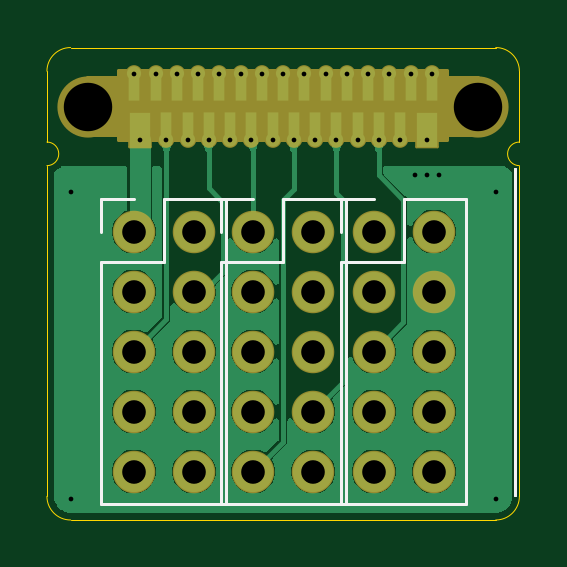
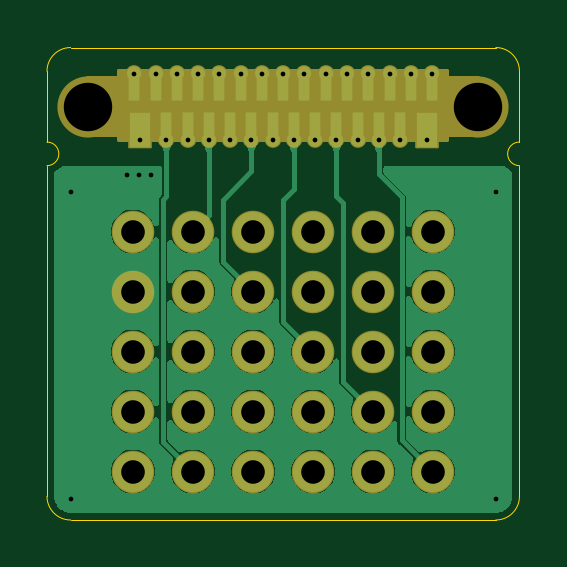
Circuit board: 11 layer files. Board 20.0 x 20.0 mm.
- bottom_copper: ax02-29-pin-B_Cu.gbl (56045 bytes)
- bottom_mask: ax02-29-pin-B_Mask.gbs (4496 bytes)
- paste: ax02-29-pin-B_Paste.gbp (492 bytes)
- bottom_silk: ax02-29-pin-B_Silkscreen.gbo (4506 bytes)
- outline: ax02-29-pin-Edge_Cuts.gm1 (1255 bytes)
- top_copper: ax02-29-pin-F_Cu.gtl (51225 bytes)
- top_mask: ax02-29-pin-F_Mask.gts (4496 bytes)
- paste: ax02-29-pin-F_Paste.gtp (492 bytes)
- top_silk: ax02-29-pin-F_Silkscreen.gto (5961 bytes)
- drill: ax02-29-pin-NPTH.drl (354 bytes)
- drill: ax02-29-pin-PTH.drl (1294 bytes)

=== bottom_copper: ax02-29-pin-B_Cu.gbl (56045 bytes, source omitted) ===
=== bottom_mask: ax02-29-pin-B_Mask.gbs (4496 bytes, source withheld) ===
=== paste: ax02-29-pin-B_Paste.gbp ===
G04 #@! TF.GenerationSoftware,KiCad,Pcbnew,10.0.3*
G04 #@! TF.CreationDate,2026-05-26T23:57:49+09:00*
G04 #@! TF.ProjectId,ax02-29-pin,61783032-2d32-4392-9d70-696e2e6b6963,v1.0*
G04 #@! TF.SameCoordinates,Original*
G04 #@! TF.FileFunction,Paste,Bot*
G04 #@! TF.FilePolarity,Positive*
%FSLAX46Y46*%
G04 Gerber Fmt 4.6, Leading zero omitted, Abs format (unit mm)*
G04 Created by KiCad (PCBNEW 10.0.3) date 2026-05-26 23:57:49*
%MOMM*%
%LPD*%
G01*
G04 APERTURE LIST*
G04 APERTURE END LIST*
M02*

=== bottom_silk: ax02-29-pin-B_Silkscreen.gbo (4506 bytes, source withheld) ===
=== outline: ax02-29-pin-Edge_Cuts.gm1 ===
G04 #@! TF.GenerationSoftware,KiCad,Pcbnew,10.0.3*
G04 #@! TF.CreationDate,2026-05-26T23:57:49+09:00*
G04 #@! TF.ProjectId,ax02-29-pin,61783032-2d32-4392-9d70-696e2e6b6963,v1.0*
G04 #@! TF.SameCoordinates,Original*
G04 #@! TF.FileFunction,Profile,NP*
%FSLAX46Y46*%
G04 Gerber Fmt 4.6, Leading zero omitted, Abs format (unit mm)*
G04 Created by KiCad (PCBNEW 10.0.3) date 2026-05-26 23:57:49*
%MOMM*%
%LPD*%
G01*
G04 APERTURE LIST*
G04 #@! TA.AperFunction,Profile*
%ADD10C,0.010000*%
G04 #@! TD*
G04 APERTURE END LIST*
D10*
X25000000Y-26000000D02*
X25000000Y-29000000D01*
X25000000Y-26000000D02*
G75*
G02*
X26000000Y-25000000I1000000J0D01*
G01*
X25000000Y-29000000D02*
G75*
G02*
X25000000Y-30000000I0J-500000D01*
G01*
X25000000Y-30000000D02*
X25000000Y-44000000D01*
X26000000Y-25000000D02*
X44000000Y-25000000D01*
X26000000Y-45000000D02*
G75*
G02*
X25000000Y-44000000I0J1000000D01*
G01*
X44000000Y-25000000D02*
G75*
G02*
X45000000Y-26000000I0J-1000000D01*
G01*
X44000000Y-45000000D02*
X26000000Y-45000000D01*
X45000000Y-26000000D02*
X45000000Y-29000000D01*
X45000000Y-30000000D02*
G75*
G02*
X45000000Y-29000000I0J500000D01*
G01*
X45000000Y-30000000D02*
X45000000Y-44000000D01*
X45000000Y-44000000D02*
G75*
G02*
X44000000Y-45000000I-1000000J0D01*
G01*
M02*

=== top_copper: ax02-29-pin-F_Cu.gtl (51225 bytes, source omitted) ===
=== top_mask: ax02-29-pin-F_Mask.gts (4496 bytes, source withheld) ===
=== paste: ax02-29-pin-F_Paste.gtp ===
G04 #@! TF.GenerationSoftware,KiCad,Pcbnew,10.0.3*
G04 #@! TF.CreationDate,2026-05-26T23:57:48+09:00*
G04 #@! TF.ProjectId,ax02-29-pin,61783032-2d32-4392-9d70-696e2e6b6963,v1.0*
G04 #@! TF.SameCoordinates,Original*
G04 #@! TF.FileFunction,Paste,Top*
G04 #@! TF.FilePolarity,Positive*
%FSLAX46Y46*%
G04 Gerber Fmt 4.6, Leading zero omitted, Abs format (unit mm)*
G04 Created by KiCad (PCBNEW 10.0.3) date 2026-05-26 23:57:48*
%MOMM*%
%LPD*%
G01*
G04 APERTURE LIST*
G04 APERTURE END LIST*
M02*

=== top_silk: ax02-29-pin-F_Silkscreen.gto ===
G04 #@! TF.GenerationSoftware,KiCad,Pcbnew,10.0.3*
G04 #@! TF.CreationDate,2026-05-26T23:57:49+09:00*
G04 #@! TF.ProjectId,ax02-29-pin,61783032-2d32-4392-9d70-696e2e6b6963,v1.0*
G04 #@! TF.SameCoordinates,Original*
G04 #@! TF.FileFunction,Legend,Top*
G04 #@! TF.FilePolarity,Positive*
%FSLAX46Y46*%
G04 Gerber Fmt 4.6, Leading zero omitted, Abs format (unit mm)*
G04 Created by KiCad (PCBNEW 10.0.3) date 2026-05-26 23:57:49*
%MOMM*%
%LPD*%
G01*
G04 APERTURE LIST*
G04 Aperture macros list*
%AMRoundRect*
0 Rectangle with rounded corners*
0 $1 Rounding radius*
0 $2 $3 $4 $5 $6 $7 $8 $9 X,Y pos of 4 corners*
0 Add a 4 corners polygon primitive as box body*
4,1,4,$2,$3,$4,$5,$6,$7,$8,$9,$2,$3,0*
0 Add four circle primitives for the rounded corners*
1,1,$1+$1,$2,$3*
1,1,$1+$1,$4,$5*
1,1,$1+$1,$6,$7*
1,1,$1+$1,$8,$9*
0 Add four rect primitives between the rounded corners*
20,1,$1+$1,$2,$3,$4,$5,0*
20,1,$1+$1,$4,$5,$6,$7,0*
20,1,$1+$1,$6,$7,$8,$9,0*
20,1,$1+$1,$8,$9,$2,$3,0*%
%AMFreePoly0*
4,1,43,0.052099,0.920729,0.127746,0.900460,0.139805,0.895465,0.207628,0.856307,0.217983,0.848361,0.273361,0.792983,0.281307,0.782628,0.320465,0.714805,0.325460,0.702746,0.345729,0.627099,0.347433,0.614158,0.347433,0.535842,0.345729,0.522901,0.325460,0.447254,0.320465,0.435195,0.281307,0.367372,0.275000,0.359152,0.275000,-0.575000,0.260355,-0.610355,0.225000,-0.625000,
-0.225000,-0.625000,-0.260355,-0.610355,-0.275000,-0.575000,-0.275000,0.359152,-0.281307,0.367372,-0.320465,0.435195,-0.325460,0.447254,-0.345729,0.522901,-0.347433,0.535842,-0.347433,0.614158,-0.345729,0.627099,-0.325460,0.702746,-0.320465,0.714805,-0.281307,0.782628,-0.273361,0.792983,-0.217983,0.848361,-0.207628,0.856307,-0.139805,0.895465,-0.127746,0.900460,-0.052099,0.920729,
-0.039158,0.922433,0.039158,0.922433,0.052099,0.920729,0.052099,0.920729,$1*%
G04 Aperture macros list end*
%ADD10C,0.100000*%
%ADD11C,0.120000*%
%ADD12C,0.150000*%
%ADD13C,1.800000*%
%ADD14C,2.590000*%
%ADD15RoundRect,0.050000X-0.450000X-0.725000X0.450000X-0.725000X0.450000X0.725000X-0.450000X0.725000X0*%
%ADD16FreePoly0,0.000000*%
%ADD17FreePoly0,180.000000*%
G04 APERTURE END LIST*
D10*
X44850000Y-30125000D02*
X44800000Y-30125000D01*
X44800000Y-44000000D01*
X44850000Y-44000000D01*
X44850000Y-30125000D01*
G36*
X44850000Y-44000000D02*
G01*
X44800000Y-44000000D01*
X44800000Y-30125000D01*
X44850000Y-30125000D01*
X44850000Y-44000000D01*
G37*
D11*
X27295005Y-31408500D02*
X28675005Y-31408500D01*
X27295005Y-32788500D02*
X27295005Y-31408500D01*
X27295005Y-34058500D02*
X27295005Y-44328500D01*
X27295005Y-34058500D02*
X29945005Y-34058500D01*
X27295005Y-44328500D02*
X32595005Y-44328500D01*
X29945005Y-31408500D02*
X32595005Y-31408500D01*
X29945005Y-34058500D02*
X29945005Y-31408500D01*
X32595005Y-31408500D02*
X32595005Y-44328500D01*
X32350000Y-31408500D02*
X33730000Y-31408500D01*
X32350000Y-32788500D02*
X32350000Y-31408500D01*
X32350000Y-34058500D02*
X32350000Y-44328500D01*
X32350000Y-34058500D02*
X35000000Y-34058500D01*
X32350000Y-44328500D02*
X37650000Y-44328500D01*
X35000000Y-31408500D02*
X37650000Y-31408500D01*
X35000000Y-34058500D02*
X35000000Y-31408500D01*
X37650000Y-31408500D02*
X37650000Y-44328500D01*
X37455005Y-31408500D02*
X38835005Y-31408500D01*
X37455005Y-32788500D02*
X37455005Y-31408500D01*
X37455005Y-34058500D02*
X37455005Y-44328500D01*
X37455005Y-34058500D02*
X40105005Y-34058500D01*
X37455005Y-44328500D02*
X42755005Y-44328500D01*
X40105005Y-31408500D02*
X42755005Y-31408500D01*
X40105005Y-34058500D02*
X40105005Y-31408500D01*
X42755005Y-31408500D02*
X42755005Y-44328500D01*
%LPC*%
D12*
X26750000Y-26300000D02*
X28050000Y-26300000D01*
X28050000Y-28700000D01*
X26750000Y-28700000D01*
X26750000Y-26300000D01*
G36*
X28050000Y-28700000D02*
G01*
X26750000Y-28700000D01*
X26750000Y-26300000D01*
X28050000Y-26300000D01*
X28050000Y-28700000D01*
G37*
X28050000Y-28900000D02*
X41950000Y-28900000D01*
X41950000Y-26000000D01*
X28050000Y-26000000D01*
X28050000Y-28900000D01*
G36*
X41950000Y-28900000D02*
G01*
X28050000Y-28900000D01*
X28050000Y-26000000D01*
X41950000Y-26000000D01*
X41950000Y-28900000D01*
G37*
X41950000Y-26300000D02*
X43250000Y-26300000D01*
X43250000Y-28700000D01*
X41950000Y-28700000D01*
X41950000Y-26300000D01*
G36*
X43250000Y-28700000D02*
G01*
X41950000Y-28700000D01*
X41950000Y-26300000D01*
X43250000Y-26300000D01*
X43250000Y-28700000D01*
G37*
D13*
X28675005Y-32788500D03*
X28675005Y-35328500D03*
X28675005Y-37868500D03*
X28675005Y-40408500D03*
X28675005Y-42948500D03*
X31215005Y-32788500D03*
X31215005Y-35328500D03*
X31215005Y-37868500D03*
X31215005Y-40408500D03*
X31215005Y-42948500D03*
X33730000Y-32788500D03*
X33730000Y-35328500D03*
X33730000Y-37868500D03*
X33730000Y-40408500D03*
X33730000Y-42948500D03*
X36270000Y-32788500D03*
X36270000Y-35328500D03*
X36270000Y-37868500D03*
X36270000Y-40408500D03*
X36270000Y-42948500D03*
D14*
X26750000Y-27500000D03*
X43250000Y-27500000D03*
D15*
X28925000Y-28475000D03*
D16*
X28700000Y-26675000D03*
D17*
X30050000Y-28325000D03*
D16*
X29600000Y-26675000D03*
D17*
X30950000Y-28325000D03*
D16*
X30500000Y-26675000D03*
D17*
X31850000Y-28325000D03*
D16*
X31400000Y-26675000D03*
D17*
X32750000Y-28325000D03*
D16*
X32300000Y-26675000D03*
D17*
X33650000Y-28325000D03*
D16*
X33200000Y-26675000D03*
D17*
X34550000Y-28325000D03*
D16*
X34100000Y-26675000D03*
D17*
X35450000Y-28325000D03*
D16*
X35000000Y-26675000D03*
D17*
X36350000Y-28325000D03*
D16*
X35900000Y-26675000D03*
D17*
X37250000Y-28325000D03*
D16*
X36800000Y-26675000D03*
D17*
X38150000Y-28325000D03*
D16*
X37700000Y-26675000D03*
D17*
X39050000Y-28325000D03*
D16*
X38600000Y-26675000D03*
D17*
X39950000Y-28325000D03*
D16*
X39500000Y-26675000D03*
D15*
X41075000Y-28475000D03*
D16*
X40400000Y-26675000D03*
X41300000Y-26675000D03*
D13*
X38835005Y-32788500D03*
X38835005Y-35328500D03*
X38835005Y-37868500D03*
X38835005Y-40408500D03*
X38835005Y-42948500D03*
X41375005Y-32788500D03*
X41375005Y-35328500D03*
X41375005Y-37868500D03*
X41375005Y-40408500D03*
X41375005Y-42948500D03*
%LPD*%
M02*

=== drill: ax02-29-pin-NPTH.drl ===
M48
; DRILL file KiCad 10.0.3 date 2026-05-26T23:57:51
; FORMAT={-:-/ absolute / metric / decimal}
; #@! TF.CreationDate,2026-05-26T23:57:51+09:00
; #@! TF.GenerationSoftware,Kicad,Pcbnew,10.0.3
; #@! TF.FileFunction,NonPlated,1,4,NPTH
FMAT,2
METRIC
; #@! TA.AperFunction,NonPlated,NPTH,ComponentDrill
T1C2.050
%
G90
G05
T1
X26.75Y-27.5
X43.25Y-27.5
M30

=== drill: ax02-29-pin-PTH.drl ===
M48
; DRILL file KiCad 10.0.3 date 2026-05-26T23:57:51
; FORMAT={-:-/ absolute / metric / decimal}
; #@! TF.CreationDate,2026-05-26T23:57:51+09:00
; #@! TF.GenerationSoftware,Kicad,Pcbnew,10.0.3
; #@! TF.FileFunction,Plated,1,4,PTH
FMAT,2
METRIC
; #@! TA.AperFunction,Plated,PTH,ViaDrill
T1C0.200
; #@! TA.AperFunction,Plated,PTH,ComponentDrill
T2C1.000
%
G90
G05
T1
X26.0Y-31.1
X26.0Y-44.1
X28.7Y-26.1
X28.93Y-28.91
X29.6Y-26.1
X30.05Y-28.9
X30.5Y-26.1
X30.95Y-28.9
X31.4Y-26.1
X31.85Y-28.9
X32.3Y-26.1
X32.75Y-28.9
X33.2Y-26.1
X33.65Y-28.9
X34.1Y-26.1
X34.55Y-28.9
X35.0Y-26.1
X35.45Y-28.9
X35.9Y-26.1
X36.35Y-28.9
X36.8Y-26.1
X37.25Y-28.9
X37.7Y-26.1
X38.15Y-28.9
X38.6Y-26.1
X39.05Y-28.9
X39.5Y-26.1
X39.95Y-28.9
X40.4Y-26.1
X40.6Y-30.4
X41.075Y-28.895
X41.1Y-30.4
X41.3Y-26.1
X41.6Y-30.4
X44.0Y-31.1
X44.0Y-44.1
T2
X28.675Y-32.788
X28.675Y-35.328
X28.675Y-37.868
X28.675Y-40.408
X28.675Y-42.948
X31.215Y-32.788
X31.215Y-35.328
X31.215Y-37.868
X31.215Y-40.408
X31.215Y-42.948
X33.73Y-32.788
X33.73Y-35.328
X33.73Y-37.868
X33.73Y-40.408
X33.73Y-42.948
X36.27Y-32.788
X36.27Y-35.328
X36.27Y-37.868
X36.27Y-40.408
X36.27Y-42.948
X38.835Y-32.788
X38.835Y-35.328
X38.835Y-37.868
X38.835Y-40.408
X38.835Y-42.948
X41.375Y-32.788
X41.375Y-35.328
X41.375Y-37.868
X41.375Y-40.408
X41.375Y-42.948
M30
